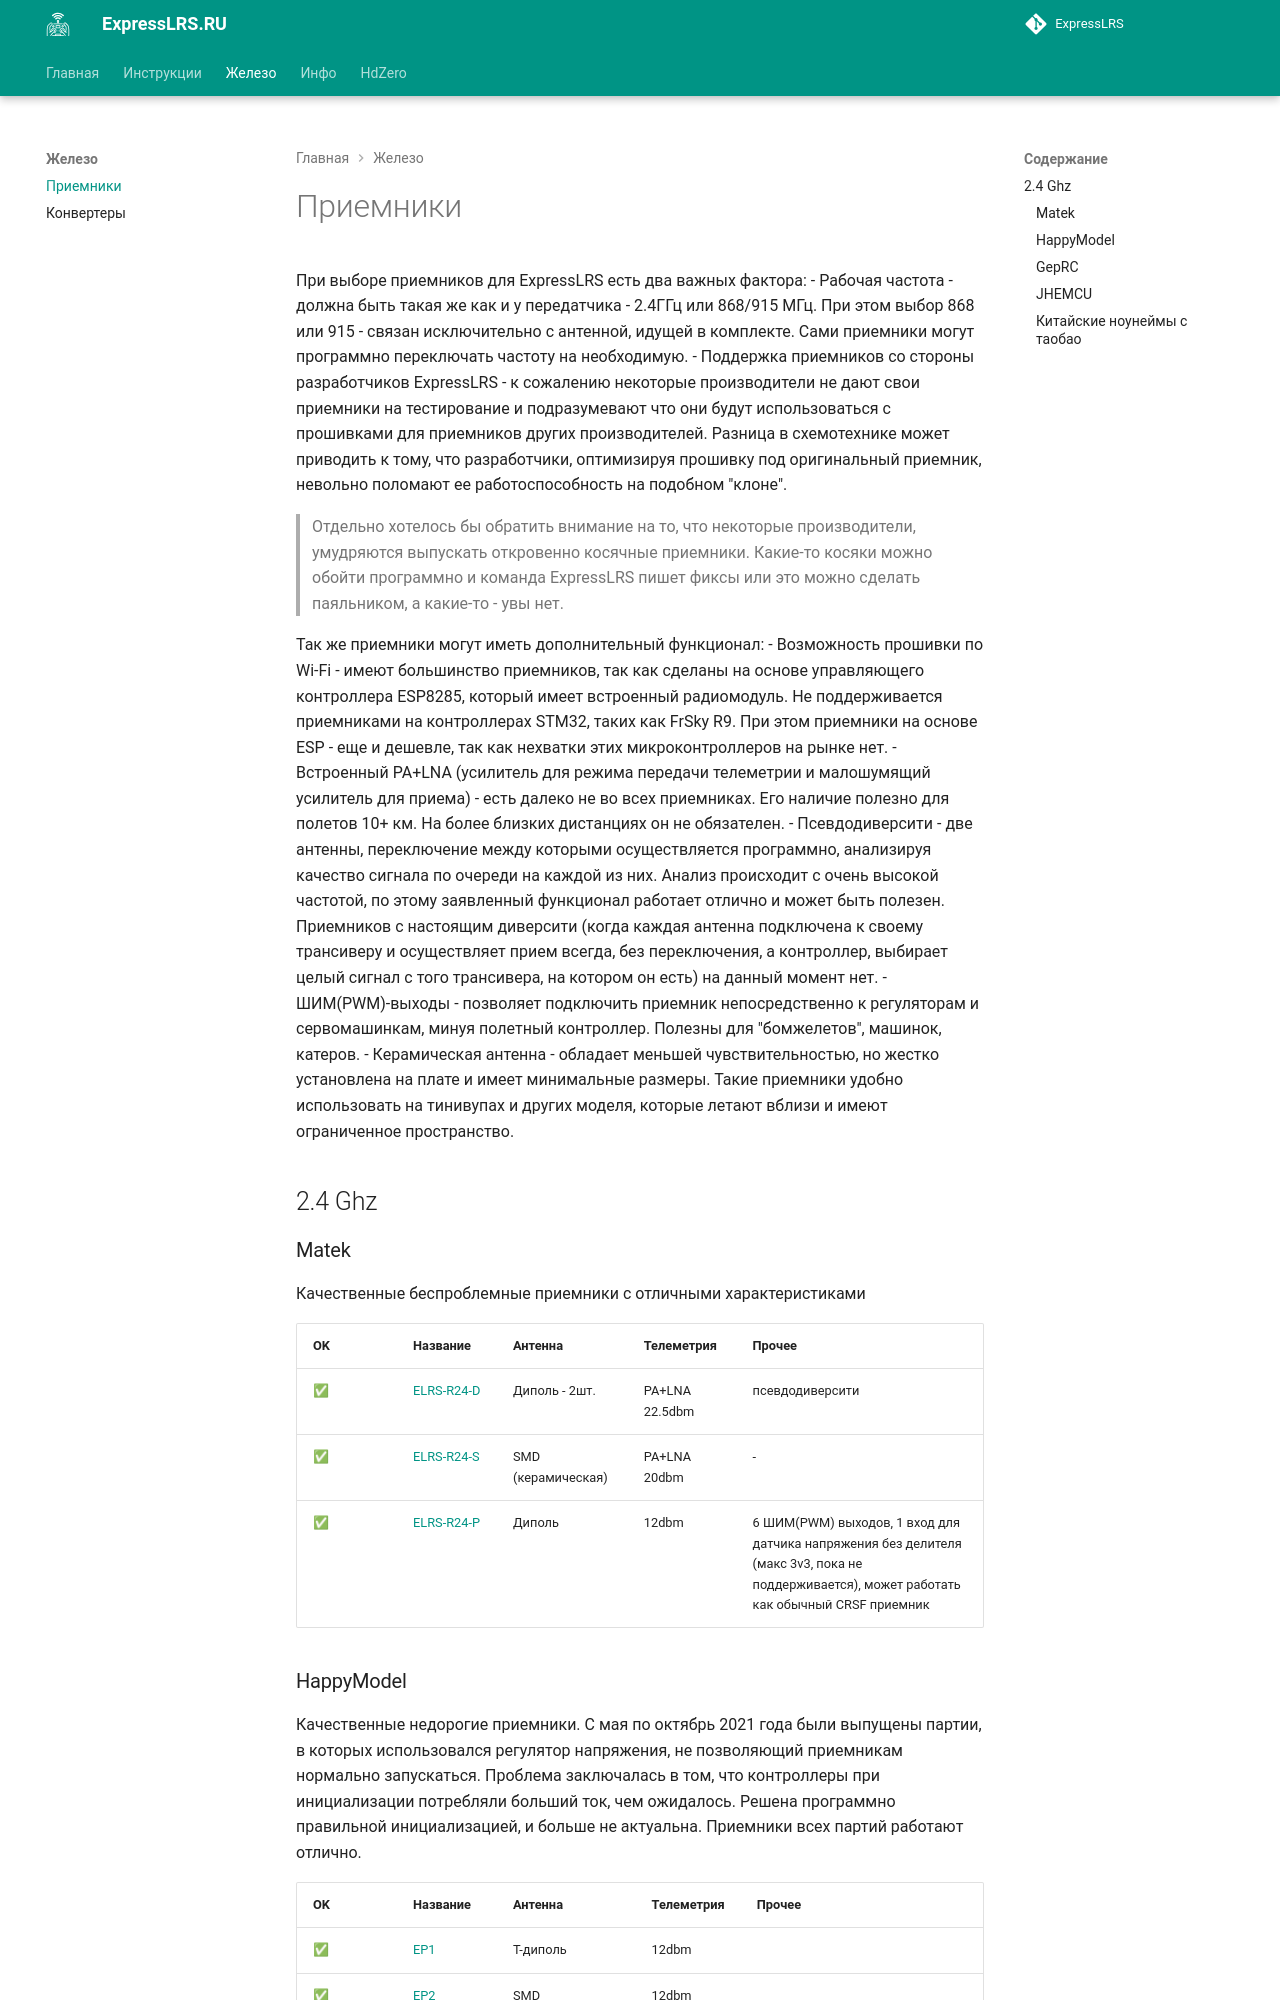

repository: expresslrs-ru/expresslrs.ru · page: hardware/receivers/index.html · generator: jekyll

# Приемники
При выборе приемников для ExpressLRS есть два важных фактора:
 - Рабочая частота - должна быть такая же как и у передатчика - 2.4ГГц или 868/915 МГц. При этом выбор 868 или 915 - связан исключительно с антенной, идущей в комплекте. Сами приемники могут программно переключать частоту на необходимую.
 - Поддержка приемников со стороны разработчиков ExpressLRS - к сожалению некоторые производители не дают свои приемники на тестирование и подразумевают что они будут использоваться с прошивками для приемников других производителей. Разница в схемотехнике может приводить к тому, что разработчики, оптимизируя прошивку под оригинальный приемник, невольно поломают ее работоспособность на подобном "клоне".

 > Отдельно хотелось бы обратить внимание на то, что некоторые производители, умудряются выпускать откровенно косячные приемники. Какие-то косяки можно обойти программно и команда ExpressLRS пишет фиксы или это можно сделать паяльником, а какие-то - увы нет.

Так же приемники могут иметь дополнительный функционал:
 - Возможность прошивки по Wi-Fi - имеют большинство приемников, так как сделаны на основе управляющего контроллера ESP8285, который имеет встроенный радиомодуль. Не поддерживается приемниками на контроллерах STM32, таких как FrSky R9. При этом приемники на основе ESP - еще и дешевле, так как нехватки этих микроконтроллеров на рынке нет.
 - Встроенный PA+LNA (усилитель для режима передачи телеметрии и малошумящий усилитель для приема) - есть далеко не во всех приемниках. Его наличие полезно для полетов 10+ км. На более близких дистанциях он не обязателен.
 - Псевдодиверсити - две антенны, переключение между которыми осуществляется программно, анализируя качество сигнала по очереди на каждой из них. Анализ происходит с очень высокой частотой, по этому заявленный функционал работает отлично и может быть полезен. Приемников с настоящим диверсити (когда каждая антенна подключена к своему трансиверу и осуществляет прием всегда, без переключения, а контроллер, выбирает целый сигнал с того трансивера, на котором он есть) на данный момент нет.
 - ШИМ(PWM)-выходы - позволяет подключить приемник непосредственно к регуляторам и сервомашинкам, минуя полетный контроллер. Полезны для "бомжелетов", машинок, катеров.
 - Керамическая антенна - обладает меньшей чувствительностью, но жестко установлена на плате и имеет минимальные размеры. Такие приемники удобно использовать на тинивупах и других моделя, которые летают вблизи и имеют ограниченное пространство.

 


## 2.4 Ghz

### Matek

Качественные беспроблемные приемники с отличными характеристиками

|  OK   | Название         | Антенна | Телеметрия | Прочее |
|-----|------------------|----------|------------|----------|
| ✅ |  [ELRS‑R24‑D](http://www.mateksys.com/?portfolio=elrs-r24#tab-id-1)      | Диполь - 2шт.       | PA+LNA 22.5dbm | псевдодиверсити  |
| ✅ |  [ELRS‑R24‑S](http://www.mateksys.com/?portfolio=elrs-r24#tab-id-2)       | SMD (керамическая)  | PA+LNA 20dbm | - |
| ✅ |  [ELRS‑R24‑P](http://www.mateksys.com/?portfolio=elrs-r24-p)       | Диполь  | 12dbm | 6 ШИМ(PWM) выходов, 1 вход для датчика напряжения без делителя (макс 3v3, пока не поддерживается), может работать как обычный CRSF приемник |
